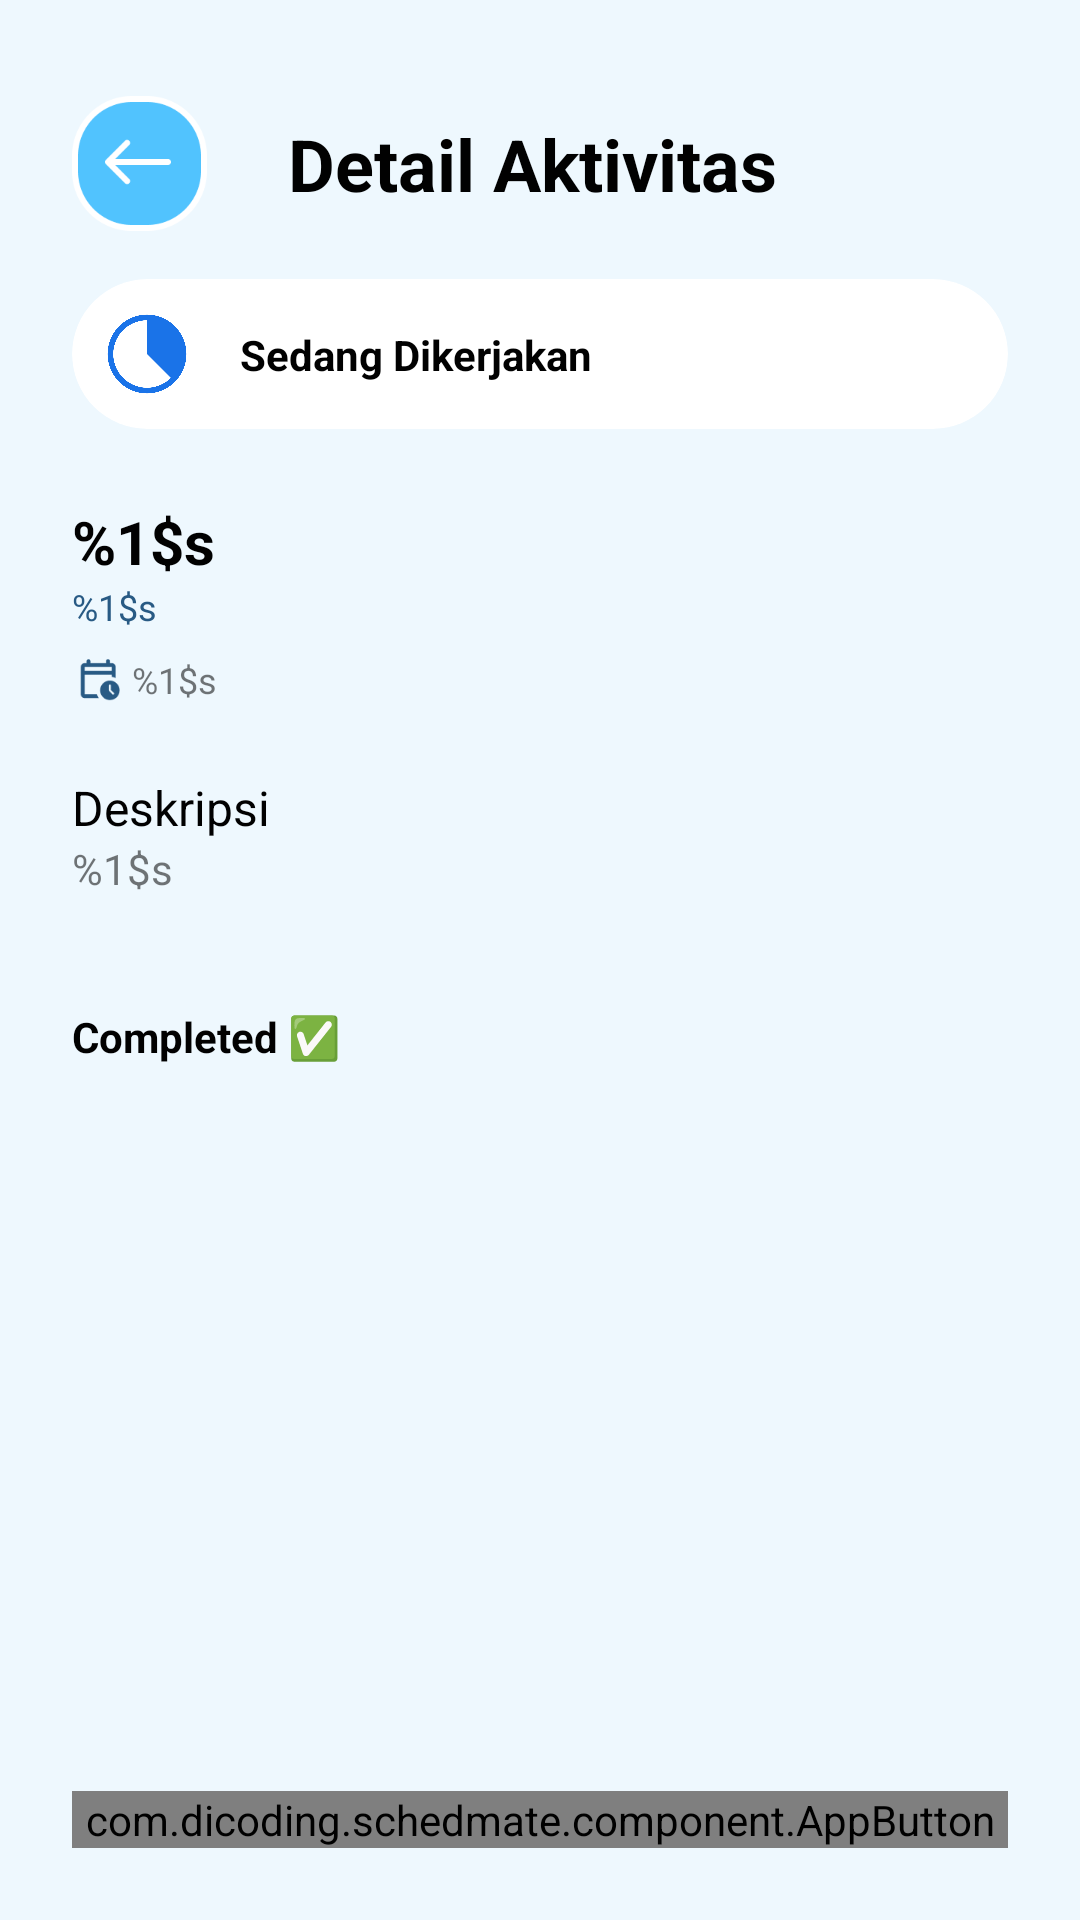

Here is an Android app screen rendered from its layout file. Give the layout XML and the strings, colors and styles it references.
<!-- AndroidManifest.xml: application theme Theme.Schedmate -->
<!-- res/layout/activity_detail_task.xml -->
<?xml version="1.0" encoding="utf-8"?>
<androidx.constraintlayout.widget.ConstraintLayout xmlns:android="http://schemas.android.com/apk/res/android"
    xmlns:app="http://schemas.android.com/apk/res-auto"
    xmlns:tools="http://schemas.android.com/tools"
    android:id="@+id/main"
    android:layout_width="match_parent"
    android:layout_height="match_parent"
    android:background="@color/blue_100"
    tools:context=".ui.detail_task.DetailTaskActivity">

    <ImageView
        android:id="@+id/iv_back_button"
        android:layout_width="45dp"
        android:layout_height="45dp"
        android:layout_marginStart="24dp"
        android:layout_marginTop="32dp"
        app:layout_constraintStart_toStartOf="parent"
        app:layout_constraintTop_toTopOf="parent"
        app:srcCompat="@drawable/back_button" />

    <TextView
        android:id="@+id/tv_class_name"
        android:layout_width="wrap_content"
        android:layout_height="wrap_content"
        android:layout_marginStart="24dp"
        android:layout_marginEnd="24dp"
        android:text="Detail Aktivitas"
        android:textColor="@color/black"
        android:textSize="24sp"
        android:textStyle="bold"
        app:layout_constraintBottom_toBottomOf="@+id/iv_back_button"
        app:layout_constraintEnd_toEndOf="parent"
        app:layout_constraintHorizontal_bias="0.036"
        app:layout_constraintStart_toEndOf="@+id/iv_back_button"
        app:layout_constraintTop_toTopOf="@+id/iv_back_button" />

    <TextView
        android:id="@+id/tv_title_task"
        android:layout_width="wrap_content"
        android:layout_height="wrap_content"
        android:layout_marginTop="24dp"
        android:text="%1$s"
        android:textColor="@color/black"
        android:textSize="20sp"
        android:textStyle="bold"
        app:layout_constraintEnd_toEndOf="parent"
        app:layout_constraintHorizontal_bias="0.0"
        app:layout_constraintStart_toStartOf="@+id/iv_back_button"
        app:layout_constraintTop_toBottomOf="@+id/cv_progress" />

    <TextView
        android:id="@+id/tv_mapel"
        android:layout_width="wrap_content"
        android:layout_height="wrap_content"
        android:text="%1$s"
        android:textColor="@color/blue"
        android:textSize="12sp"
        app:layout_constraintStart_toStartOf="@+id/tv_title_task"
        app:layout_constraintTop_toBottomOf="@+id/tv_title_task" />

    <TextView
        android:id="@+id/tv_deadline"
        android:layout_width="wrap_content"
        android:layout_height="wrap_content"
        android:layout_marginStart="4dp"
        android:layout_marginTop="8dp"
        android:text="%1$s"
        android:textSize="12sp"
        app:layout_constraintStart_toEndOf="@+id/imageView3"
        app:layout_constraintTop_toBottomOf="@+id/tv_mapel" />

    <ImageView
        android:id="@+id/imageView3"
        android:layout_width="16dp"
        android:layout_height="16dp"
        android:layout_marginTop="8dp"
        app:layout_constraintStart_toStartOf="@+id/tv_mapel"
        app:layout_constraintTop_toBottomOf="@+id/tv_mapel"
        app:srcCompat="@drawable/calendar_clock" />

    <TextView
        android:id="@+id/tv_desc"
        android:layout_width="wrap_content"
        android:layout_height="wrap_content"
        android:layout_marginEnd="24dp"
        android:text="%1$s"
        android:layout_marginRight="24dp"
        app:layout_constraintEnd_toEndOf="parent"
        app:layout_constraintHorizontal_bias="0.0"
        app:layout_constraintStart_toStartOf="@+id/iv_back_button"
        app:layout_constraintTop_toBottomOf="@+id/textView3" />

    <TextView
        android:id="@+id/completed"
        android:layout_width="wrap_content"
        android:layout_height="wrap_content"
        android:layout_marginTop="37dp"
        android:text="Completed ✅"
        android:textColor="@color/black"
        android:textSize="14sp"
        android:textStyle="bold"
        app:layout_constraintStart_toStartOf="@+id/iv_back_button"
        app:layout_constraintTop_toBottomOf="@+id/tv_desc" />

    <androidx.recyclerview.widget.RecyclerView
        android:id="@+id/rv_user_completed"
        android:layout_width="409dp"
        android:layout_height="668dp"
        android:layout_marginTop="8dp"
        android:layout_marginEnd="2dp"
        android:paddingHorizontal="24dp"
        app:layout_constraintEnd_toEndOf="parent"
        app:layout_constraintStart_toStartOf="parent"
        app:layout_constraintTop_toBottomOf="@+id/completed" />

    <TextView
        android:id="@+id/textView3"
        android:layout_width="wrap_content"
        android:layout_height="wrap_content"
        android:layout_marginTop="24dp"
        android:text="Deskripsi"
        android:textColor="@color/black"
        android:textSize="16sp"
        app:layout_constraintStart_toStartOf="@+id/imageView3"
        app:layout_constraintTop_toBottomOf="@+id/imageView3" />

    <ProgressBar
        android:id="@+id/progressBar3"
        style="?android:attr/progressBarStyle"
        android:layout_width="wrap_content"
        android:layout_height="wrap_content"
        android:indeterminate="true"
        android:indeterminateTintMode="src_atop"
        android:indeterminateTint="@color/orange"
        android:visibility="invisible"
        app:layout_constraintBottom_toBottomOf="parent"
        app:layout_constraintEnd_toEndOf="parent"
        app:layout_constraintStart_toStartOf="parent"
        app:layout_constraintTop_toTopOf="parent" />

    <com.dicoding.schedmate.component.AppButton
        android:id="@+id/btn_update_task"
        android:layout_width="match_parent"
        android:layout_height="wrap_content"
        android:text="Mulai"
        android:textAllCaps="false"
        android:visibility="visible"
        android:layout_marginStart="24dp"
        android:layout_marginEnd="24dp"
        android:layout_marginBottom="24dp"
        app:layout_constraintBottom_toBottomOf="parent"
        app:layout_constraintEnd_toEndOf="parent"
        app:layout_constraintStart_toStartOf="parent" />

    <com.dicoding.schedmate.component.AppButton
        android:id="@+id/btn_delete_task"
        android:layout_width="match_parent"
        android:layout_height="wrap_content"
        android:text="Hapus Tugas"
        android:textAllCaps="false"
        android:backgroundTint="@color/red_g"
        android:visibility="invisible"
        android:layout_marginStart="24dp"
        android:layout_marginEnd="24dp"
        android:layout_marginBottom="24dp"
        app:layout_constraintBottom_toBottomOf="parent"
        app:layout_constraintEnd_toEndOf="parent"
        app:layout_constraintStart_toStartOf="parent" />

    <androidx.cardview.widget.CardView
        android:id="@+id/cv_progress"
        android:layout_width="0dp"
        android:layout_height="wrap_content"
        android:layout_marginTop="16dp"
        android:layout_marginEnd="24dp"
        app:cardCornerRadius="100dp"
        app:layout_constraintEnd_toEndOf="parent"
        android:elevation="0dp"
        app:cardElevation="0dp"
        app:layout_constraintStart_toStartOf="@+id/iv_back_button"
        app:layout_constraintTop_toBottomOf="@+id/iv_back_button">

        <androidx.constraintlayout.widget.ConstraintLayout
            android:layout_width="match_parent"
            android:layout_height="wrap_content"
            android:padding="10dp">

            <ImageView
                android:id="@+id/iv_progress"
                android:layout_width="30dp"
                android:layout_height="30dp"
                android:layout_weight="1"
                app:layout_constraintStart_toStartOf="parent"
                app:layout_constraintTop_toTopOf="parent"
                app:srcCompat="@drawable/ic_in_progress" />


            <TextView
                android:id="@+id/tv_progress"
                android:layout_width="wrap_content"
                android:layout_height="wrap_content"
                android:layout_marginStart="16dp"
                android:text="Sedang Dikerjakan"
                android:textColor="@color/black"
                android:textSize="14sp"
                android:textStyle="bold"
                app:layout_constraintBottom_toBottomOf="@+id/iv_progress"
                app:layout_constraintStart_toEndOf="@+id/iv_progress"
                app:layout_constraintTop_toTopOf="@+id/iv_progress" />


        </androidx.constraintlayout.widget.ConstraintLayout>

    </androidx.cardview.widget.CardView>




</androidx.constraintlayout.widget.ConstraintLayout>
<!-- resources referenced by this layout -->
<resources>
  <color name="black">#FF010101</color>
  <color name="blue">#FF285A84</color>
  <color name="blue_100">#EEF8FE</color>
  <color name="orange">#FFEF6F53</color>
  <color name="red_g">#FFE23A2E</color>
  <!-- drawable back_button: png bitmap (drawable, 4147 bytes) -->
  <!-- drawable calendar_clock: png bitmap (drawable, 1138 bytes) -->
  <!-- drawable ic_in_progress: png bitmap (drawable, 14073 bytes) -->
  <style name="Theme.Schedmate" parent="Theme.MaterialComponents.DayNight.DarkActionBar">
          
          <item name="colorPrimary">@color/blue_2</item>
          <item name="colorPrimaryVariant">@color/blue_2</item>
          <item name="colorOnPrimary">@color/white</item>
          
          <item name="colorSecondary">@color/teal_200</item>
          <item name="colorSecondaryVariant">@color/teal_700</item>
          <item name="colorOnSecondary">@color/black</item>
          
          <item name="android:statusBarColor">?attr/colorPrimaryVariant</item>
          
      </style>
  <color name="blue_2">#FF51C3FE</color>
  <color name="white">#FFFFFFFF</color>
  <color name="teal_200">#FF03DAC5</color>
  <color name="teal_700">#FF018786</color>
</resources>
